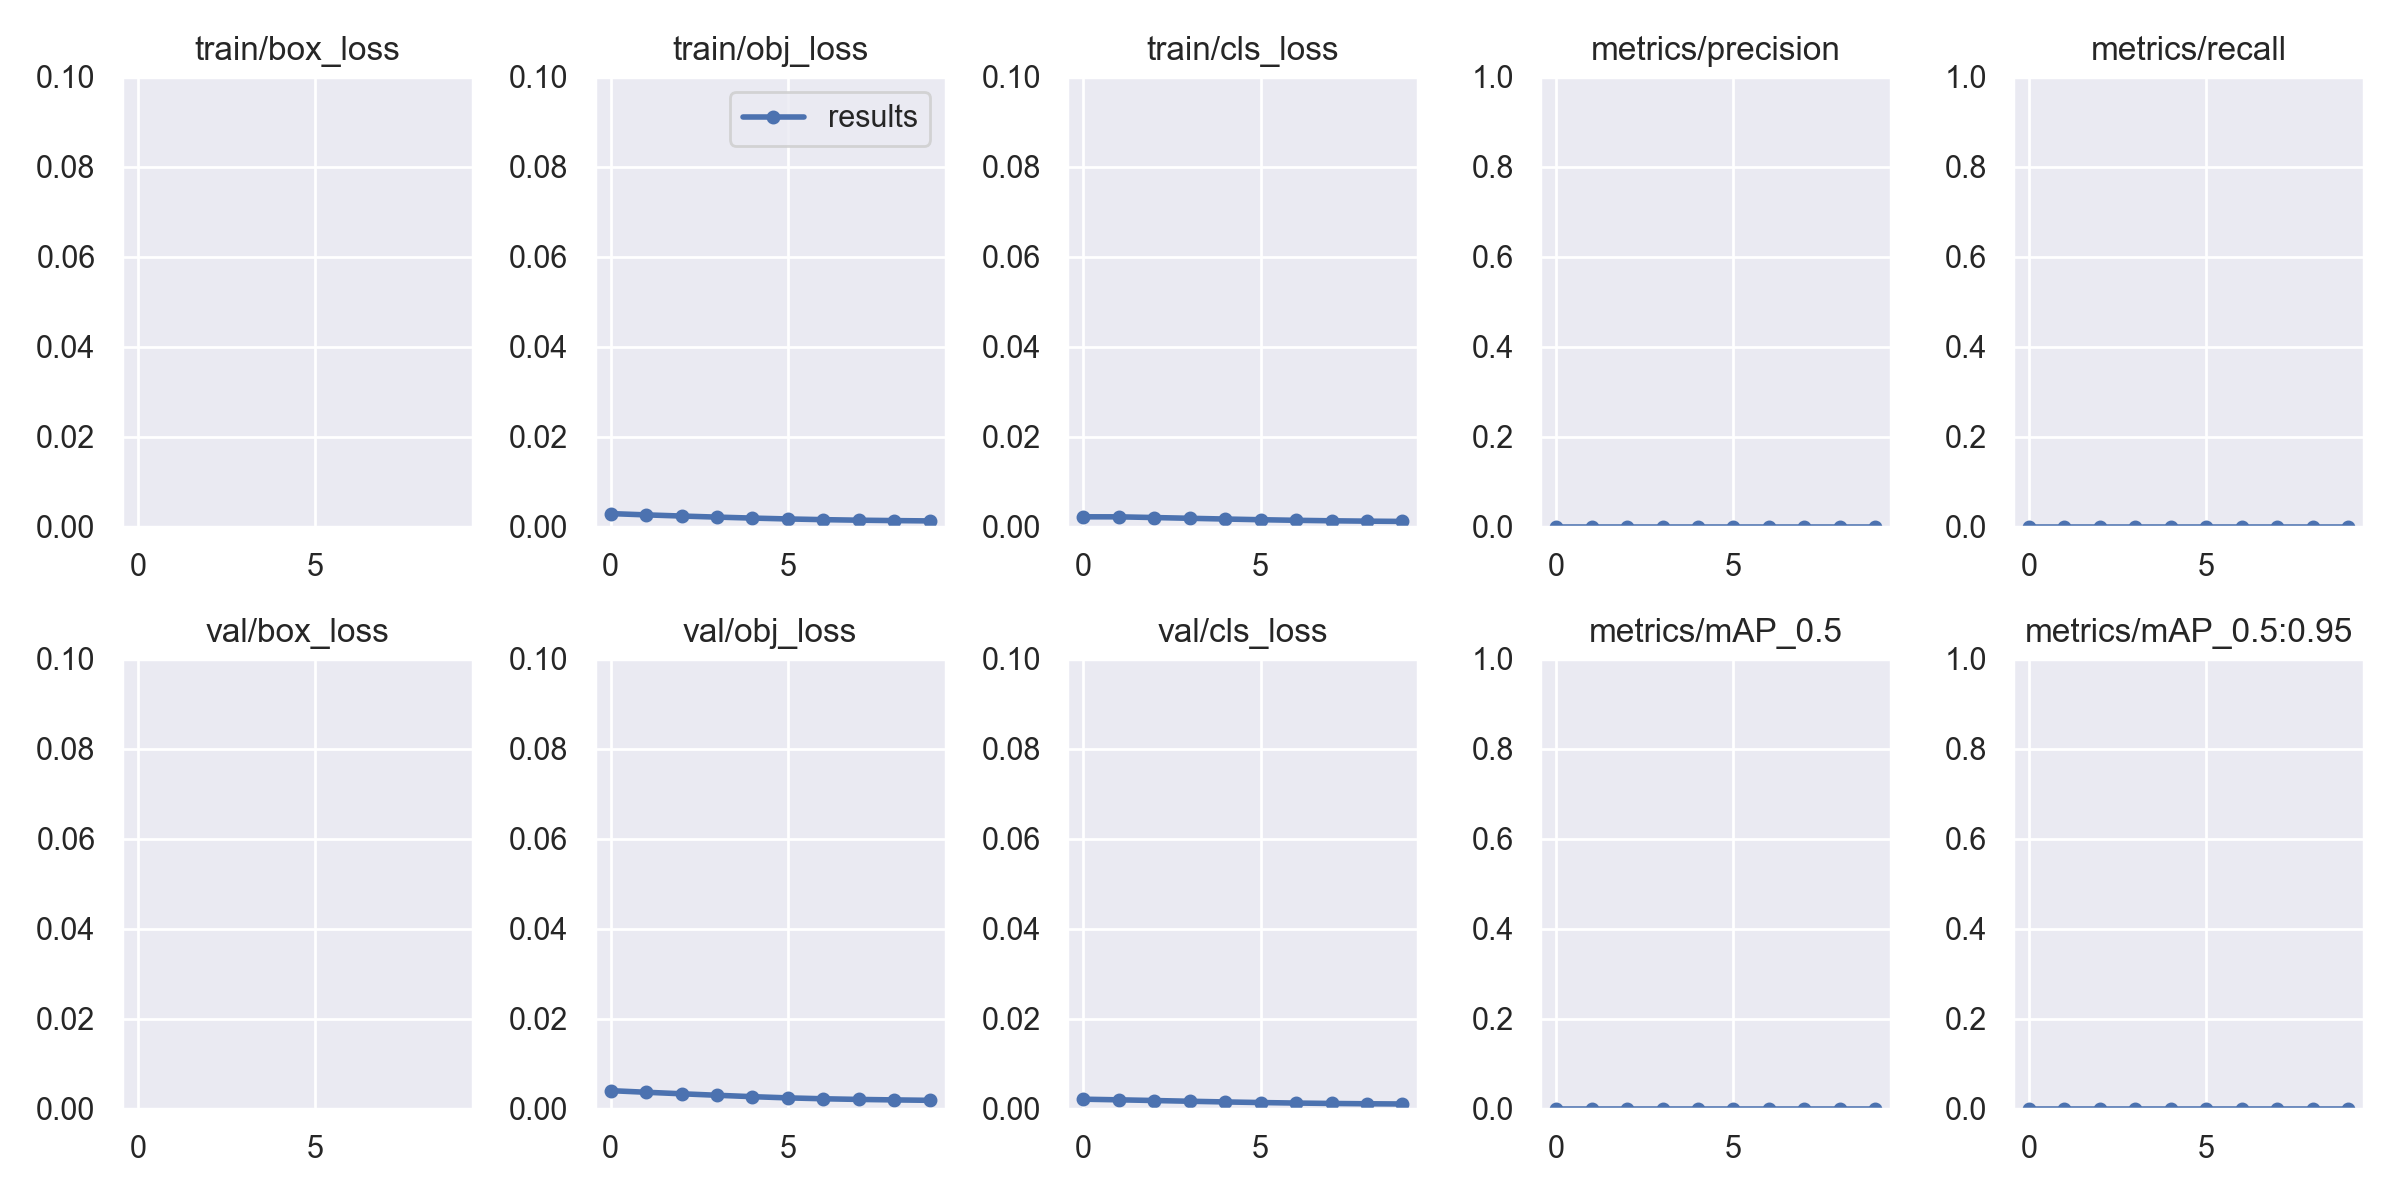

Data behind this chart, as committed beside it:
epoch, train/box_loss, train/obj_loss, train/cls_loss, metrics/precision, metrics/recall, metrics/mAP_0.5, metrics/mAP_0.5:0.95, val/box_loss, val/obj_loss, val/cls_loss, x/lr0, x/lr1, x/lr2
0, 0.1373, 0.002897, 0.00218, 0, 0, 0, 0, 0.1616, 0.003993, 0.002095, 3e-05, 3e-05, 0.09973
1, 0.1276, 0.002609, 0.002173, 0, 0, 0, 0, 0.158, 0.003635, 0.001954, 6.863e-05, 6.863e-05, 0.09937
2, 0.1261, 0.00235, 0.002016, 0, 0, 0, 0, 0.1567, 0.0033, 0.001798, 0.0001016, 0.0001016, 0.099
3, 0.1254, 0.002113, 0.00185, 0, 0, 0, 0, 0.156, 0.002968, 0.001636, 0.0001253, 0.0001253, 0.09863
4, 0.1249, 0.001897, 0.001685, 0, 0, 0, 0, 0.1556, 0.002654, 0.001483, 0.0001375, 0.0001375, 0.09824
5, 0.1246, 0.001704, 0.001533, 0, 0, 0, 0, 0.1553, 0.002386, 0.001349, 0.000138, 0.000138, 0.09784
6, 0.1244, 0.001548, 0.001401, 0, 0, 0, 0, 0.1551, 0.002188, 0.001234, 0.0001286, 0.0001286, 0.09743
7, 0.1242, 0.001427, 0.001295, 0, 0, 0, 0, 0.155, 0.002043, 0.001145, 0.0001131, 0.0001131, 0.09701
8, 0.124, 0.001339, 0.001212, 0, 0, 0, 0, 0.1549, 0.001936, 0.001076, 9.6738e-05, 9.6738e-05, 0.0966
9, 0.1239, 0.001266, 0.001152, 0, 0, 0, 0, 0.1548, 0.001839, 0.00103, 8.5635e-05, 8.5635e-05, 0.09619
